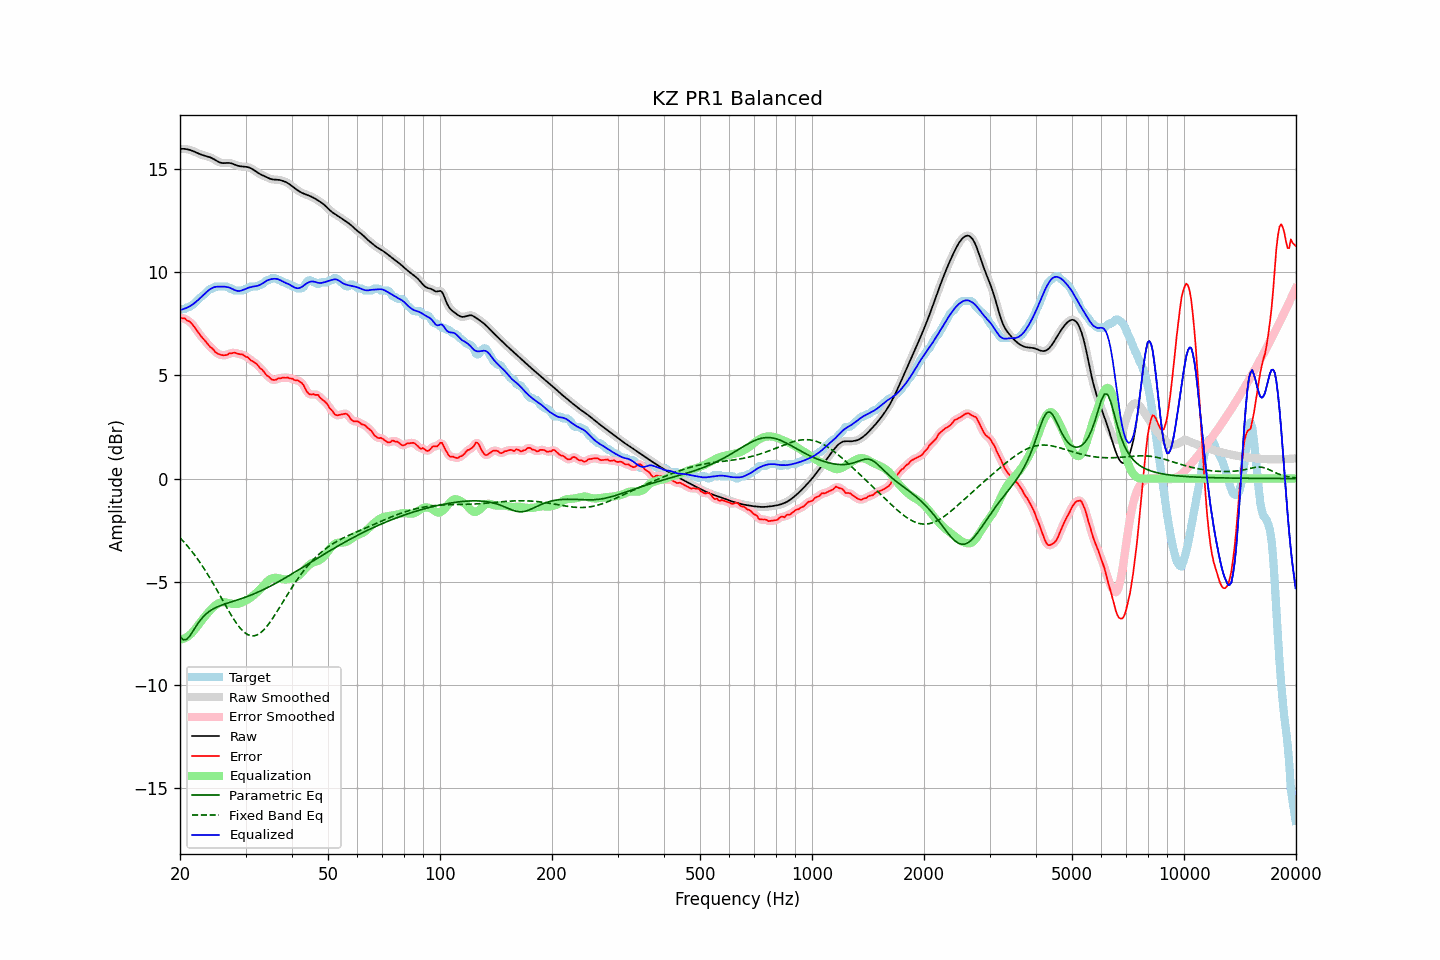

The data file committed next to this chart (first rows):
frequency, raw, error, smoothed, error_smoothed, equalization, parametric_eq, fixed_band_eq, equalized_raw, equalized_smoothed, target
20.00, 15.97, 7.80, 15.97, 7.80, -7.80, -7.64, -2.87, 8.17, 8.17, 8.17
20.20, 15.98, 7.77, 15.98, 7.78, -7.79, -7.72, -2.95, 8.19, 8.19, 8.21
20.40, 15.98, 7.77, 15.98, 7.76, -7.77, -7.81, -3.03, 8.21, 8.21, 8.21
20.61, 15.97, 7.76, 15.97, 7.73, -7.73, -7.80, -3.12, 8.24, 8.24, 8.21
20.81, 15.96, 7.68, 15.96, 7.70, -7.69, -7.80, -3.21, 8.27, 8.27, 8.28
21.02, 15.94, 7.64, 15.95, 7.65, -7.64, -7.72, -3.30, 8.31, 8.31, 8.31
21.23, 15.93, 7.61, 15.92, 7.59, -7.58, -7.63, -3.39, 8.35, 8.34, 8.32
21.44, 15.90, 7.53, 15.90, 7.53, -7.51, -7.52, -3.49, 8.39, 8.39, 8.37
21.66, 15.87, 7.44, 15.87, 7.44, -7.43, -7.40, -3.59, 8.44, 8.44, 8.43
21.87, 15.84, 7.34, 15.84, 7.34, -7.33, -7.28, -3.69, 8.50, 8.50, 8.50
22.09, 15.80, 7.23, 15.80, 7.23, -7.24, -7.15, -3.80, 8.57, 8.57, 8.57
22.31, 15.77, 7.12, 15.77, 7.12, -7.13, -7.04, -3.91, 8.63, 8.63, 8.65
22.54, 15.73, 7.01, 15.73, 7.01, -7.03, -6.93, -4.02, 8.70, 8.70, 8.72
22.76, 15.70, 6.91, 15.70, 6.91, -6.92, -6.83, -4.13, 8.78, 8.78, 8.80
22.99, 15.67, 6.82, 15.67, 6.82, -6.82, -6.73, -4.24, 8.85, 8.85, 8.86
23.22, 15.65, 6.74, 15.65, 6.73, -6.72, -6.65, -4.37, 8.93, 8.93, 8.91
23.45, 15.63, 6.64, 15.63, 6.64, -6.63, -6.57, -4.49, 9.00, 9.00, 8.99
23.69, 15.61, 6.54, 15.61, 6.54, -6.54, -6.51, -4.61, 9.07, 9.07, 9.07
23.92, 15.59, 6.45, 15.58, 6.45, -6.45, -6.45, -4.74, 9.13, 9.13, 9.14
24.16, 15.56, 6.36, 15.56, 6.37, -6.37, -6.39, -4.87, 9.19, 9.19, 9.20
24.40, 15.52, 6.31, 15.52, 6.30, -6.29, -6.34, -5.00, 9.23, 9.23, 9.21
24.65, 15.48, 6.23, 15.48, 6.22, -6.21, -6.30, -5.13, 9.27, 9.27, 9.25
24.89, 15.43, 6.12, 15.43, 6.14, -6.15, -6.26, -5.27, 9.29, 9.29, 9.31
25.14, 15.38, 6.08, 15.38, 6.08, -6.09, -6.22, -5.41, 9.30, 9.30, 9.31
25.39, 15.34, 6.03, 15.34, 6.03, -6.04, -6.19, -5.54, 9.30, 9.30, 9.31
25.65, 15.31, 6.00, 15.31, 6.00, -6.01, -6.16, -5.68, 9.30, 9.30, 9.31
25.91, 15.29, 5.98, 15.29, 5.98, -5.99, -6.13, -5.82, 9.30, 9.30, 9.31
26.16, 15.28, 5.98, 15.29, 5.97, -5.98, -6.10, -5.96, 9.30, 9.30, 9.31
26.43, 15.29, 5.98, 15.29, 5.97, -5.99, -6.07, -6.10, 9.29, 9.29, 9.31
26.69, 15.29, 5.98, 15.29, 6.00, -6.01, -6.05, -6.24, 9.28, 9.28, 9.31
26.96, 15.29, 6.03, 15.29, 6.03, -6.03, -6.02, -6.37, 9.27, 9.27, 9.27
27.23, 15.29, 6.08, 15.29, 6.05, -6.04, -6.00, -6.51, 9.24, 9.24, 9.21
27.50, 15.27, 6.06, 15.27, 6.08, -6.06, -5.97, -6.64, 9.21, 9.21, 9.21
27.77, 15.24, 6.09, 15.24, 6.09, -6.07, -5.95, -6.76, 9.17, 9.17, 9.15
28.05, 15.21, 6.10, 15.21, 6.09, -6.08, -5.92, -6.88, 9.13, 9.13, 9.11
28.33, 15.18, 6.07, 15.18, 6.08, -6.08, -5.90, -7.00, 9.11, 9.11, 9.11
28.62, 15.15, 6.05, 15.16, 6.05, -6.06, -5.87, -7.10, 9.09, 9.09, 9.11
28.90, 15.14, 6.03, 15.14, 6.03, -6.05, -5.85, -7.20, 9.09, 9.09, 9.11
29.19, 15.12, 6.02, 15.13, 6.02, -6.02, -5.82, -7.30, 9.10, 9.10, 9.11
29.48, 15.12, 6.01, 15.12, 5.99, -5.99, -5.79, -7.37, 9.13, 9.13, 9.11
29.78, 15.11, 5.96, 15.11, 5.96, -5.95, -5.77, -7.45, 9.16, 9.16, 9.15
30.08, 15.10, 5.90, 15.11, 5.92, -5.91, -5.74, -7.50, 9.20, 9.20, 9.21
30.38, 15.09, 5.88, 15.09, 5.86, -5.86, -5.71, -7.56, 9.23, 9.23, 9.21
30.68, 15.07, 5.82, 15.07, 5.81, -5.82, -5.68, -7.59, 9.26, 9.25, 9.25
30.99, 15.04, 5.73, 15.04, 5.75, -5.76, -5.65, -7.61, 9.28, 9.28, 9.31
31.30, 15.00, 5.69, 15.00, 5.69, -5.70, -5.62, -7.62, 9.29, 9.29, 9.31
31.61, 14.95, 5.64, 14.95, 5.64, -5.64, -5.58, -7.62, 9.31, 9.31, 9.31
31.93, 14.89, 5.59, 14.89, 5.59, -5.57, -5.55, -7.60, 9.32, 9.32, 9.31
32.24, 14.84, 5.53, 14.84, 5.51, -5.50, -5.52, -7.57, 9.34, 9.34, 9.31
32.57, 14.79, 5.43, 14.79, 5.44, -5.43, -5.48, -7.53, 9.36, 9.36, 9.36
32.89, 14.74, 5.34, 14.74, 5.36, -5.35, -5.45, -7.48, 9.39, 9.40, 9.41
33.22, 14.71, 5.29, 14.71, 5.27, -5.27, -5.41, -7.41, 9.44, 9.44, 9.41
33.55, 14.67, 5.19, 14.67, 5.18, -5.18, -5.37, -7.34, 9.49, 9.49, 9.48
33.89, 14.63, 5.09, 14.63, 5.10, -5.09, -5.34, -7.25, 9.54, 9.54, 9.55
34.23, 14.60, 4.99, 14.60, 5.01, -5.01, -5.30, -7.16, 9.59, 9.59, 9.61
34.57, 14.56, 4.95, 14.56, 4.93, -4.94, -5.26, -7.06, 9.62, 9.62, 9.61
34.92, 14.53, 4.87, 14.53, 4.87, -4.88, -5.22, -6.96, 9.65, 9.65, 9.65
35.27, 14.50, 4.80, 14.50, 4.82, -4.84, -5.18, -6.84, 9.67, 9.67, 9.71
35.62, 14.49, 4.78, 14.49, 4.78, -4.81, -5.14, -6.73, 9.68, 9.68, 9.71
35.97, 14.49, 4.78, 14.49, 4.78, -4.80, -5.09, -6.61, 9.68, 9.68, 9.71
... 635 more rows
